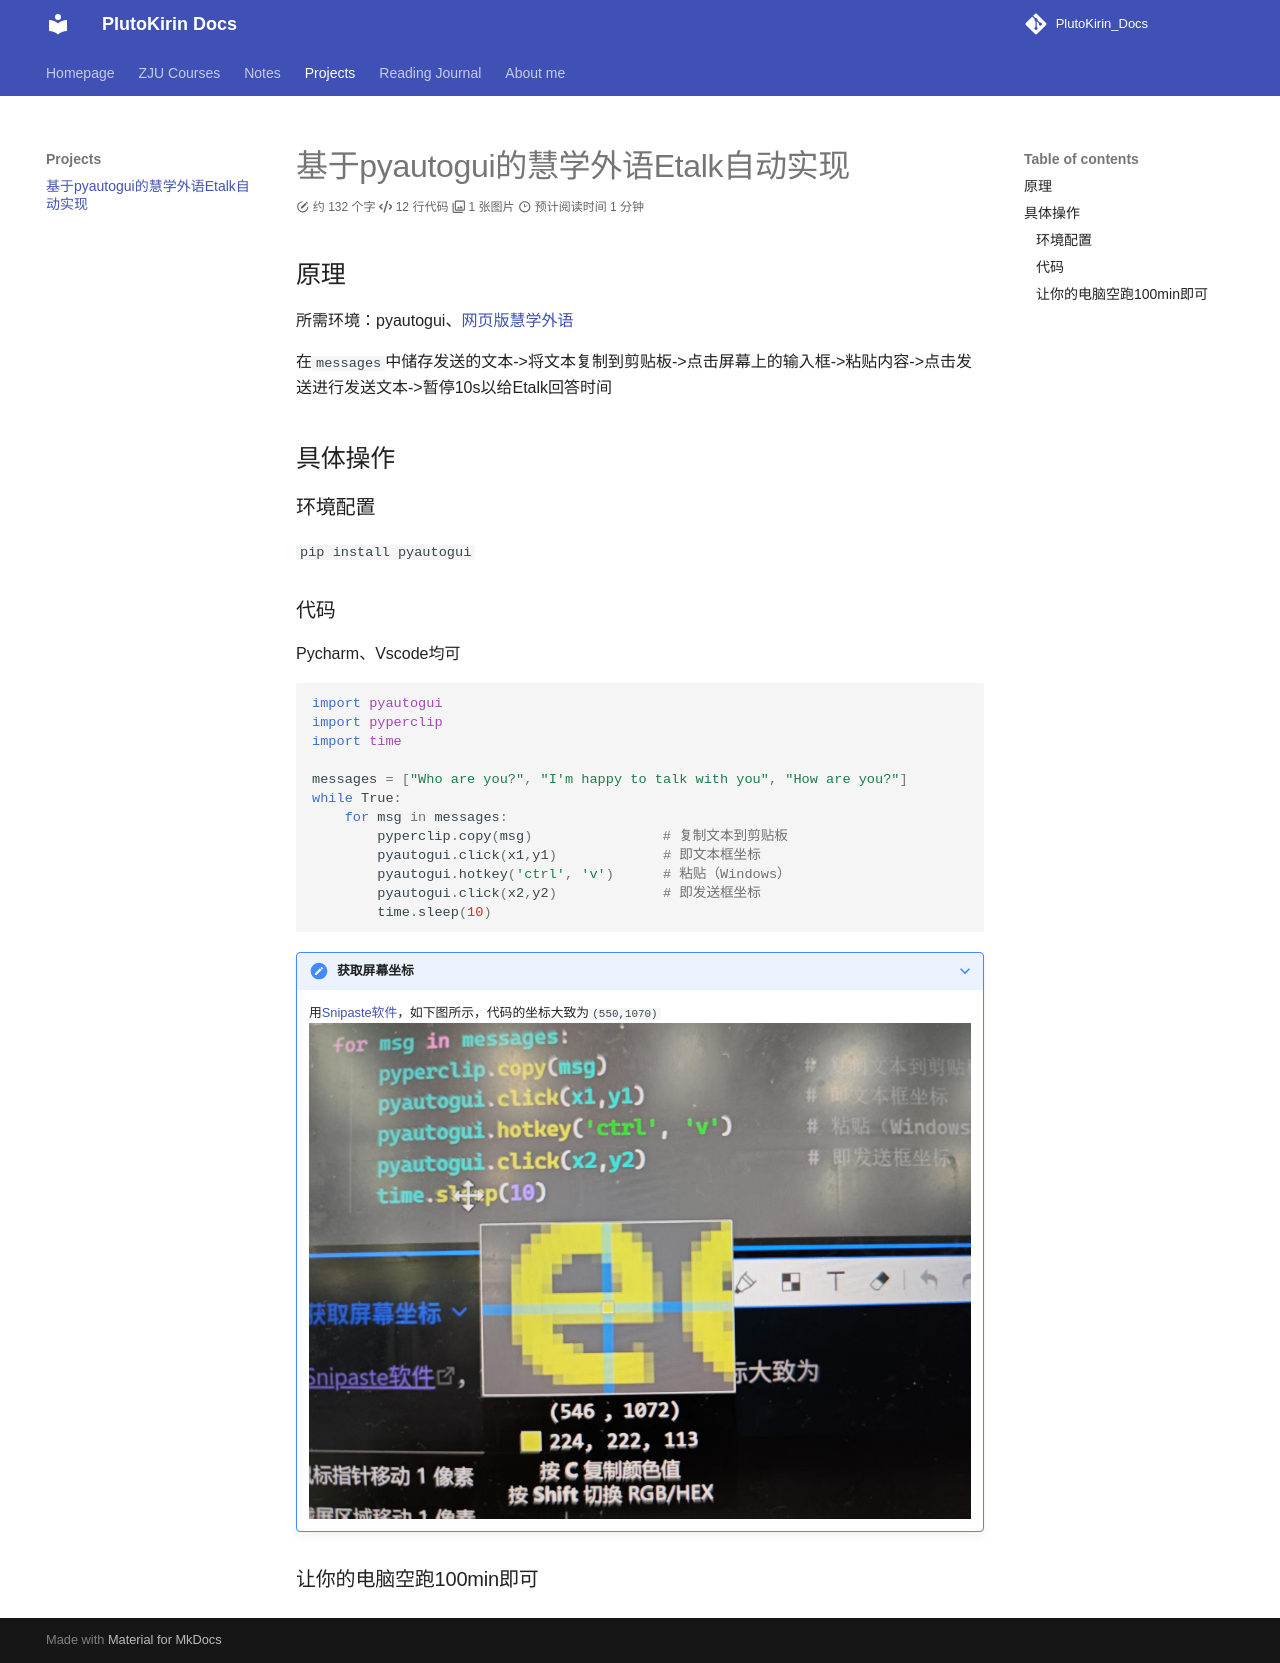

repository: PlutoKirin/PlutoKirin_Docs · page: projects/基于pyautogui的慧学外语Etalk自动实现/index.html · generator: mkdocs

# 基于pyautogui的慧学外语Etalk自动实现

## 原理
所需环境：pyautogui、[网页版慧学外语](https://elang.zju.edu.cn/#/home)

在`messages`中储存发送的文本->将文本复制到剪贴板->点击屏幕上的输入框->粘贴内容->点击发送进行发送文本->暂停10s以给Etalk回答时间
## 具体操作
### 环境配置
`pip install pyautogui`

### 代码
Pycharm、Vscode均可
```python
import pyautogui  
import pyperclip  
import time  
  
messages = ["Who are you?", "I'm happy to talk with you", "How are you?"]  
while True:  
    for msg in messages:  
        pyperclip.copy(msg)                # 复制文本到剪贴板  
        pyautogui.click(x1,y1)             # 即文本框坐标  
        pyautogui.hotkey('ctrl', 'v')      # 粘贴（Windows）  
        pyautogui.click(x2,y2)             # 即发送框坐标
        time.sleep(10)
```

>[!note]+ 获取屏幕坐标
>用[Snipaste软件](https://dl.snipaste.com/win-x64-cn)，如下图所示，代码的坐标大致为`(550,1070)`
>![demo](assets/pyautogui_Etalk_demo.jpg)

### 让你的电脑空跑100min即可
